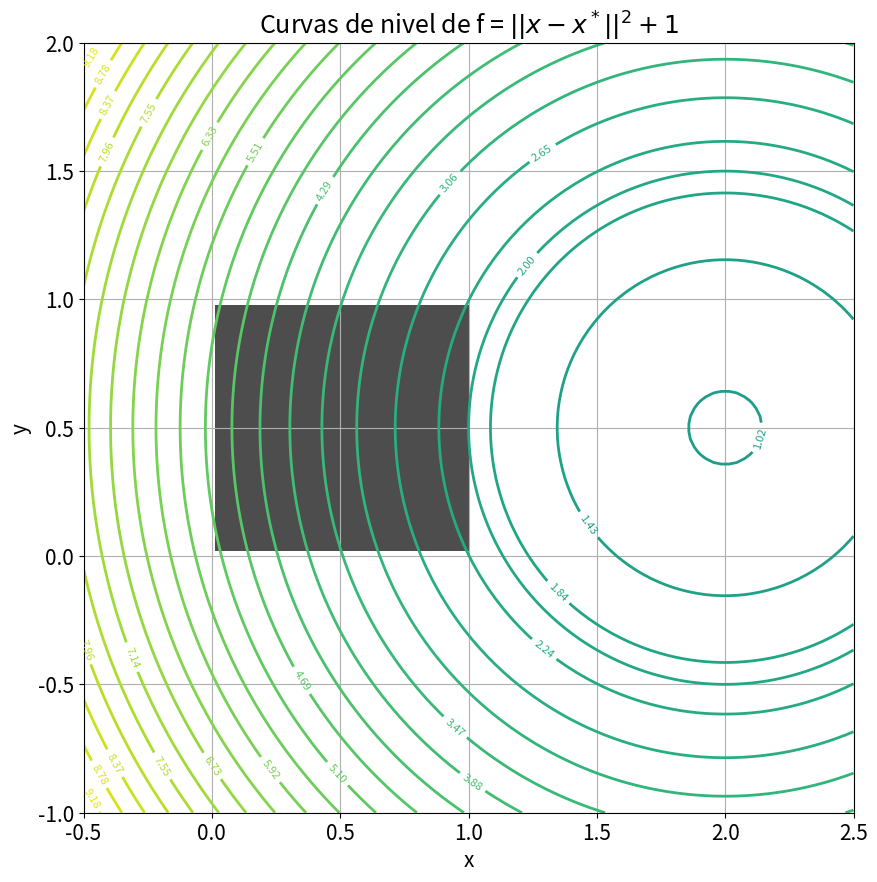

This figure's Python source:
#!/usr/bin/env python3
# -*- coding: utf-8 -*-
"""
Created on Sun Sep 27 01:42:31 2020

[redacted]
"""


import numpy as np
import matplotlib.pyplot as plt
plt.rcParams['lines.linewidth'] = 3
plt.rcParams['font.size'] = 15
#%%

# Ploteo de curvas de nivel de f: R2-->R
fx = -0.1
fy = -0.1
f = lambda x,y: np.linalg.norm(np.array([x,y])-np.array([2,1/2]))**2+1
f_ = '$||x-x^*||^2+1$'

x = np.linspace(-0.5, 2.5, 100)
y = np.linspace(-1., 2., 100)

xx, yy = np.meshgrid(x, y)

z = np.zeros_like(xx)
for i in range(z.shape[0]):
    for j in range(z.shape[1]):
        z[i,j] = f(xx[i,j], yy[i,j])

z[np.isnan(z)] = 1000


levels = np.sort(np.append(np.linspace(-10, 10, 50),2))

plt.figure(figsize=(10,10))
plt.title(f'Curvas de nivel de f = {f_}')
plt.xlabel('x')
plt.ylabel('y')
plt.grid(True)
contours = plt.contour(xx, yy, z, levels, linewidths=2, color='black')
plt.clabel(contours, inline=True, fontsize=8)



#%%

# Ploteo de region a partir de restricciones
# No me gusta mucho el plot

r1 = lambda x,y:x<1
r2 = lambda x,y:0<x
r3 = lambda x,y:y<1
r4 = lambda x,y:0<y

r = [r1, r2, r3, r4]


z = True
for rs in r:
    z &= rs(xx,yy)

plt.xlabel('x')
plt.ylabel('y')
plt.grid(True)
plt.imshow(z, cmap='Greys', origin='lower',
           extent=(xx.min(),xx.max(),yy.min(),yy.max()), alpha=0.7)
